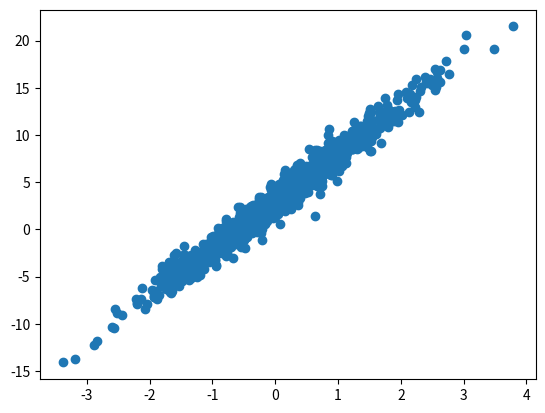

Source code (Python):
from scipy import stats

import numpy as np
import matplotlib.pylab as plt

number_samples = 1000
b = 5
a = 3
normal = stats.norm(0, 1)
x_samples = normal.rvs(number_samples)
y_samples = a + b * x_samples + normal.rvs(number_samples)
plt.scatter(x_samples, y_samples)
plt.show()
covariance_matrix = np.cov(x_samples, y_samples)
b_approx = covariance_matrix[0][1] / covariance_matrix[0][0]
a_approx = np.mean(y_samples) - b_approx * np.mean(x_samples)
print(f' b is :{b_approx}')
print(f' a is :{a_approx}')
